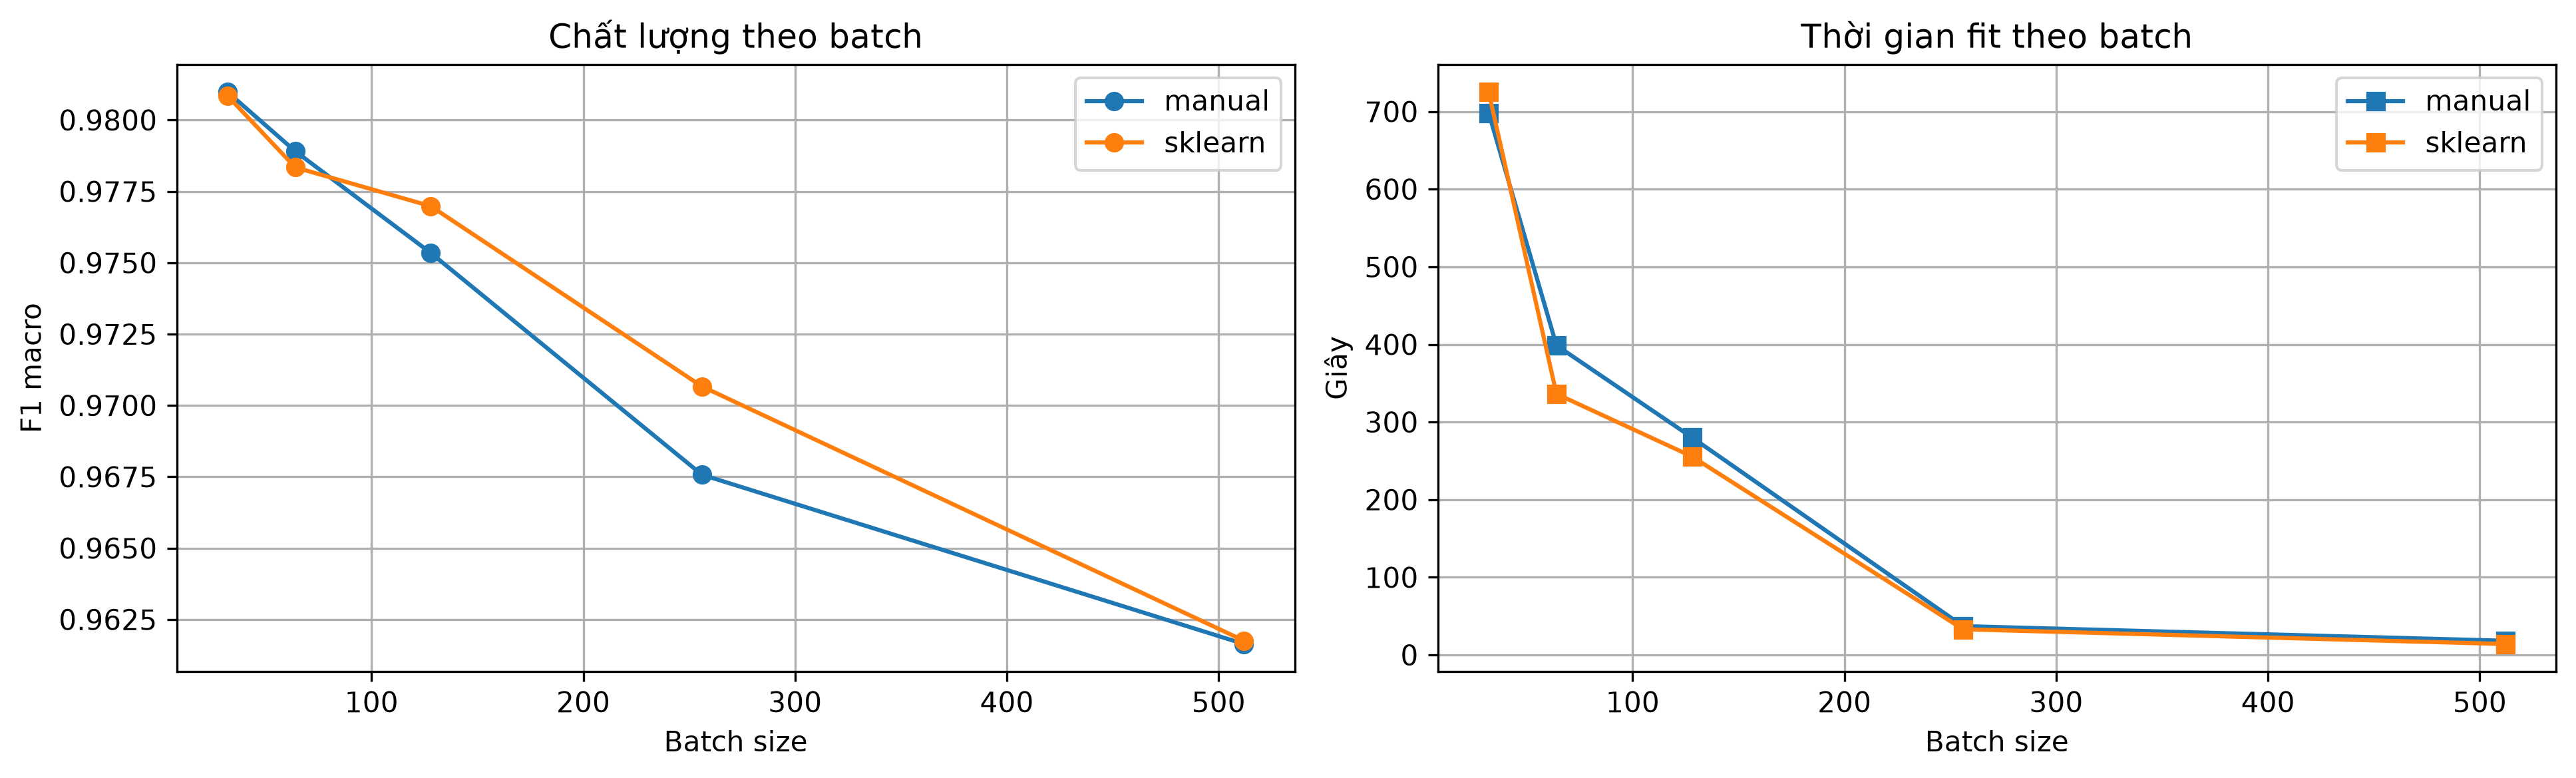

The file beside this chart, header and first rows:
model, accuracy, precision_macro, recall_macro, f1_macro, fit_seconds, predict_seconds, batch
manual, 0.9811, 0.981, 0.981, 0.981, 698.3, 0.04417, 32
sklearn, 0.981, 0.9809, 0.9809, 0.9808, 725.3, 0.03194, 32
manual, 0.979, 0.9789, 0.9789, 0.9789, 398.8, 0.04055, 64
sklearn, 0.9785, 0.9783, 0.9784, 0.9783, 336.3, 0.02948, 64
manual, 0.9755, 0.9754, 0.9755, 0.9753, 280.2, 0.02333, 128
sklearn, 0.9772, 0.977, 0.977, 0.977, 255.6, 0.0332, 128
manual, 0.9677, 0.968, 0.9678, 0.9676, 37.09, 0.03549, 256
sklearn, 0.9709, 0.9709, 0.9706, 0.9707, 33.07, 0.0181, 256
manual, 0.9618, 0.9618, 0.9618, 0.9616, 18.26, 0.02624, 512
sklearn, 0.962, 0.9618, 0.9618, 0.9618, 14.07, 0.01834, 512
